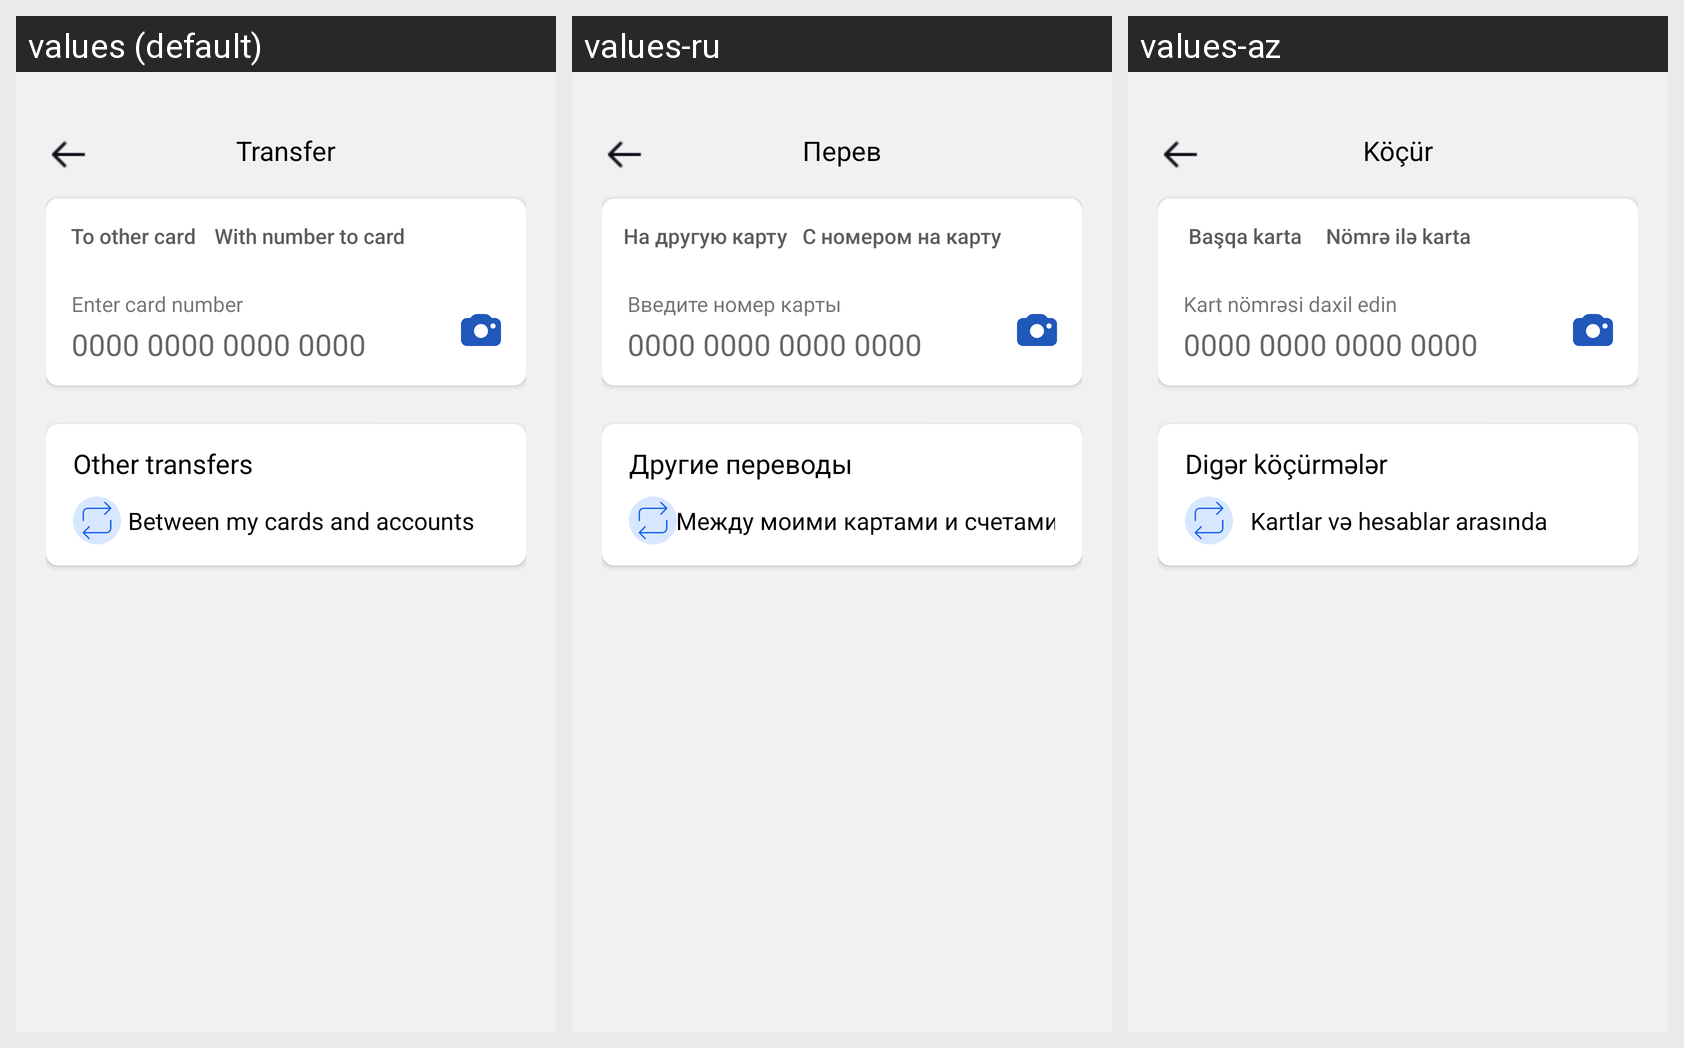

The same Android screen rendered under several of its app's locales, left to right. List the strings drawn on it with the default value and each locale's translation.
Android screen res/layout/fragment_transfer.xml rendered under 3 locales, left to right: values (default), values-ru, values-az. Device: Nexus 5 (rendered at 1080×1920; each locale shown at half size, 540×960, under a caption strip naming it); theme Theme.ABBMobile.
Strings drawn on this screen, with the default value and each locale's value (text and hints the layout hard-codes, and strings that could not be matched under every locale, appear in the picture but are not listed):

transfer
  values: Transfer
  values-ru: Перев
  values-az: Köçür

to_other_card
  values: To other card
  values-ru: На другую карту
  values-az: Başqa karta

with_number_to_card
  values: With number to card
  values-ru: С номером на карту
  values-az: Nömrə ilə karta

enter_card_number
  values: Enter card number
  values-ru: Введите номер карты
  values-az: Kart nömrəsi daxil edin

other_transfers
  values: Other transfers
  values-ru: Другие переводы
  values-az: Digər köçürmələr

between_my_cards_and_accounts
  values: Between my cards and accounts
  values-ru: Между моими картами и счетами
  values-az: Kartlar və hesablar arasında
